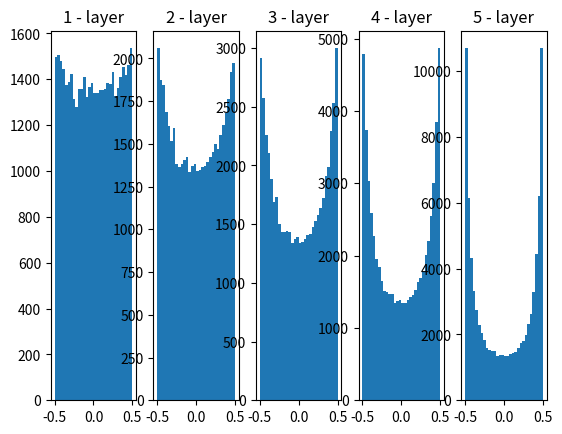

The matplotlib source for this figure:
import numpy as np
import matplotlib.pyplot as plt


def sigmoid(x):
    return 1 / (1 + np.exp(-x))


def relu(x):
    return np.maximum(0, x)


def tanh(x):
    return np.tanh(x)


x = np.random.randn(1000, 100)
node_num = 100
hidden_layer_size = 5
activations = dict()


for i in range(hidden_layer_size):
    if i != 0:
        x = activations[i - 1]
    # std = 1
    w = np.random.randn(node_num, node_num) * 1
    # std = 0.01
    # w = np.random.randn(node_num, node_num) * 0.01
    # Xavier
    # w = np.random.randn(node_num, node_num) / np.sqrt(node_num)
    # He
    # w = np.random.randn(node_num, node_num) * np.sqrt(2) / np.sqrt(node_num)

    z = np.dot(x, w)
    # a = sigmoid(z)
    a = tanh(x)
    # a = relu(z)
    activations[i] = a


for i, a in activations.items():
    plt.subplot(1, len(activations), i+1)
    plt.title(str(i + 1) + " - layer")
    plt.hist(a.flatten(), 30, range=(-0.5, 0.5))
plt.show()
